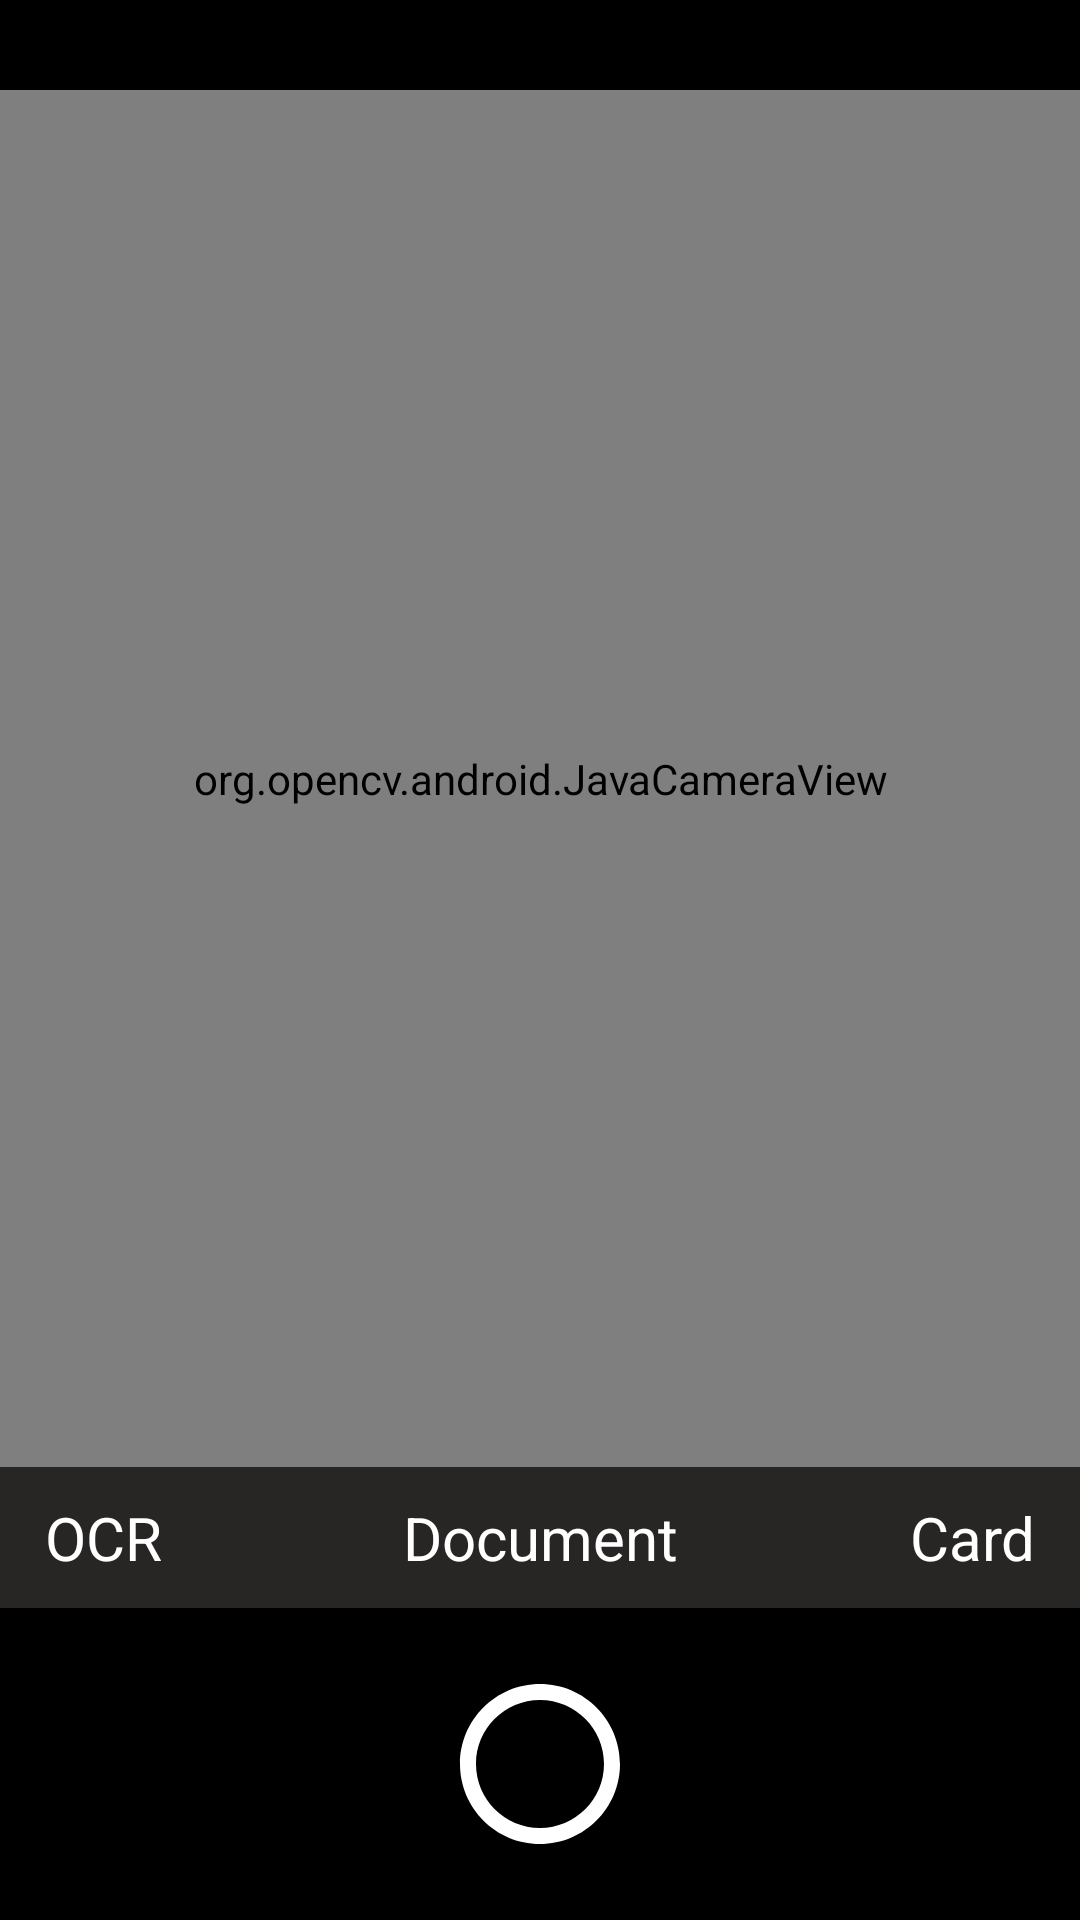

Here is an Android app screen rendered from its layout file. Give the layout XML and the strings, colors and styles it references.
<!-- AndroidManifest.xml: application theme Theme.DocumentScanner -->
<!-- res/layout/activity_scan.xml -->
<?xml version="1.0" encoding="utf-8"?>
<RelativeLayout xmlns:android="http://schemas.android.com/apk/res/android"
    xmlns:app="http://schemas.android.com/apk/res-auto"
    xmlns:tools="http://schemas.android.com/tools"
    android:id="@+id/scan_ll"
    android:layout_width="match_parent"
    android:layout_height="match_parent"
    android:background="@color/black"
    android:orientation="vertical"
    tools:context=".Scanning.ScanActivity">

    <ImageView
        android:id="@+id/scan_home"
        android:layout_width="wrap_content"
        android:layout_height="wrap_content"
        android:layout_alignParentTop="true"
        android:padding="15dp"
        android:src="@drawable/ic_outline_home_24"
        app:tint="@color/white" />

    <org.opencv.android.JavaCameraView
        android:id="@+id/scan_camera_view"
        android:layout_width="match_parent"
        android:layout_height="wrap_content"
        android:layout_above="@id/scan_footer"
        android:layout_below="@id/scan_home"
        android:fitsSystemWindows="false"
        android:visibility="visible"
        app:show_fps="false" />

    <LinearLayout
        android:id="@+id/scan_footer"
        android:layout_width="match_parent"
        android:layout_height="wrap_content"
        android:layout_alignParentBottom="true"
        android:orientation="vertical">

        <LinearLayout
            android:layout_width="match_parent"
            android:layout_height="wrap_content"
            android:background="@color/gray_bkg"
            android:orientation="horizontal"
            android:paddingStart="15dp"
            android:paddingTop="10dp"
            android:paddingEnd="15dp"
            android:paddingBottom="10dp">

            <TextView
                android:id="@+id/scan_ocr_option"
                android:layout_width="0dp"
                android:layout_height="wrap_content"
                android:layout_weight="1"
                android:gravity="start"
                android:text="OCR"
                android:textColor="@color/white"
                android:textSize="20sp" />

            <TextView
                android:id="@+id/scan_document_option"
                android:layout_width="0dp"
                android:layout_height="wrap_content"
                android:layout_weight="1"
                android:gravity="center"
                android:text="Document"
                android:textColor="@color/white"
                android:textSize="20sp" />

            <TextView
                android:id="@+id/scan_card_option"
                android:layout_width="0dp"
                android:layout_height="wrap_content"
                android:layout_weight="1"
                android:gravity="end"
                android:text="Card"
                android:textColor="@color/white"
                android:textSize="20sp" />

        </LinearLayout>

        <RelativeLayout
            android:layout_width="match_parent"
            android:layout_height="wrap_content"
            android:orientation="horizontal"
            android:paddingStart="15dp"
            android:paddingTop="20dp"
            android:paddingEnd="15dp"
            android:paddingBottom="20dp">

            <ImageView
                android:layout_alignParentStart="true"
                android:id="@+id/scan_gallery_pick_option"
                android:layout_width="64dp"
                android:layout_height="64dp"
                android:layout_gravity="start"
                android:paddingTop="10dp"
                android:paddingBottom="10dp"
                android:src="@drawable/ic_baseline_insert_photo_24"
                app:tint="@color/white" />

            <ImageView
                android:layout_centerInParent="true"
                android:id="@+id/scan_click_image"
                android:layout_width="64dp"
                android:layout_height="64dp"
                android:layout_gravity="center"
                android:layout_weight="1"
                android:src="@drawable/ic_outline_remove_circle_outline_24"
                app:tint="@color/white" />

            <ImageView
                android:layout_alignParentEnd="true"
                android:id="@+id/scan_last_image"
                android:layout_width="64dp"
                android:layout_height="64dp"
                android:paddingTop="10dp"
                android:paddingBottom="10dp" />

        </RelativeLayout>
    </LinearLayout>
</RelativeLayout>
<!-- resources referenced by this layout -->
<resources>
  <color name="black">#FF000000</color>
  <color name="gray_bkg">#282525</color>
  <color name="white">#FFFFFFFF</color>
  <!-- drawable ic_outline_remove_circle_outline_24 (drawable) -->
  <vector android:height="48dp" android:tint="#000000"
      android:viewportHeight="24" android:viewportWidth="24"
      android:width="48dp" xmlns:android="http://schemas.android.com/apk/res/android">
      <path android:fillColor="@android:color/white" android:pathData="M7,12222221v2h10v-2L7,11zM12,2C6.48,2 2,6.48 2,12s4.48,10 10,10 10,-4.48 10,-10S17.52,2 12,2zM12,20c-4.41,0 -8,-3.59 -8,-8s3.59,-8 8,-8 8,3.59 8,8 -3.59,8 -8,8z"/>
  </vector>
  <style name="Theme.DocumentScanner" parent="Theme.MaterialComponents.DayNight.NoActionBar">
          
          <item name="colorPrimary">@color/purple_500</item>
          <item name="colorPrimaryVariant">@color/purple_700</item>
          <item name="colorOnPrimary">@color/white</item>
          
          <item name="colorSecondary">@color/teal_200</item>
          <item name="colorSecondaryVariant">@color/teal_700</item>
          <item name="colorOnSecondary">@color/black</item>
          
          <item name="android:statusBarColor" tools:targetApi="l">?attr/colorPrimaryVariant</item>
          
  
      </style>
  <color name="purple_500">#FF6200EE</color>
  <color name="purple_700">#FF3700B3</color>
  <color name="teal_200">#FF03DAC5</color>
  <color name="teal_700">#FF018786</color>
</resources>
